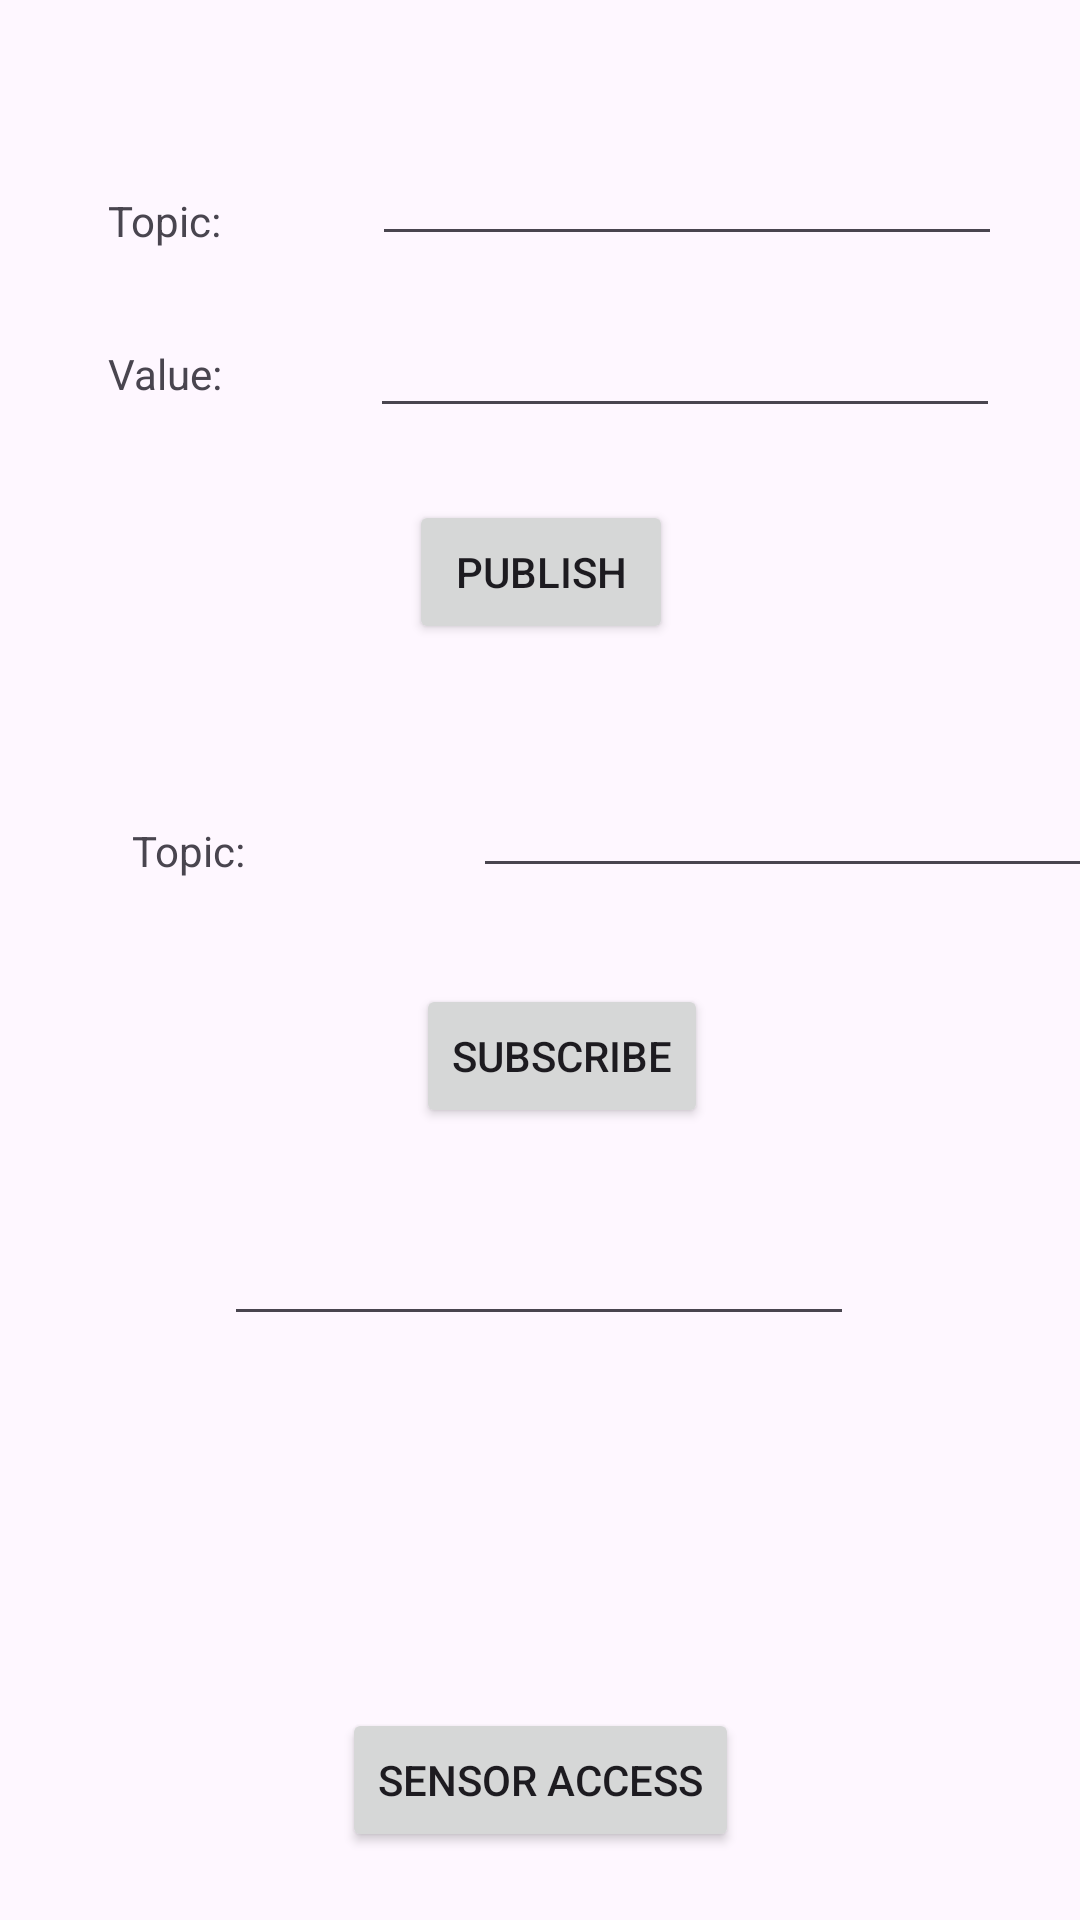

Write the Android layout XML for this screen, with the resource values it uses.
<!-- AndroidManifest.xml: application theme Theme.SampleSensorProviderApp -->
<!-- res/layout/activity_main.xml -->
<?xml version="1.0" encoding="utf-8"?>
<androidx.constraintlayout.widget.ConstraintLayout xmlns:android="http://schemas.android.com/apk/res/android"
    xmlns:app="http://schemas.android.com/apk/res-auto"
    xmlns:tools="http://schemas.android.com/tools"
    android:layout_width="match_parent"
    android:layout_height="match_parent"
    tools:context=".MainActivity">

    <TextView
        android:id="@+id/textViewTopic"
        android:layout_width="wrap_content"
        android:layout_height="wrap_content"
        android:layout_marginStart="36dp"
        android:layout_marginTop="64dp"
        android:text="Topic:"
        app:layout_constraintStart_toStartOf="parent"
        app:layout_constraintTop_toTopOf="parent" />

    <EditText
        android:id="@+id/editTextTopicName"
        android:layout_width="wrap_content"
        android:layout_height="wrap_content"
        android:layout_marginStart="24dp"
        android:layout_marginTop="44dp"
        android:ems="10"
        android:inputType="text"
        app:layout_constraintEnd_toEndOf="parent"
        app:layout_constraintStart_toEndOf="@+id/textViewTopic"
        app:layout_constraintTop_toTopOf="parent" />

    <TextView
        android:id="@+id/textViewValue"
        android:layout_width="wrap_content"
        android:layout_height="wrap_content"
        android:layout_marginStart="36dp"
        android:layout_marginTop="32dp"
        android:text="Value:"
        app:layout_constraintStart_toStartOf="parent"
        app:layout_constraintTop_toBottomOf="@+id/textViewTopic" />

    <EditText
        android:id="@+id/editTextValue"
        android:layout_width="wrap_content"
        android:layout_height="wrap_content"
        android:layout_marginStart="20dp"
        android:layout_marginTop="16dp"
        android:ems="10"
        android:inputType="text"
        app:layout_constraintEnd_toEndOf="parent"
        app:layout_constraintHorizontal_bias="0.518"
        app:layout_constraintStart_toEndOf="@+id/textViewValue"
        app:layout_constraintTop_toBottomOf="@+id/editTextTopicName" />

    <Button
        android:id="@+id/buttonPublish"
        android:layout_width="wrap_content"
        android:layout_height="wrap_content"
        android:layout_marginTop="24dp"
        android:onClick="publishMessage"
        android:text="Publish"
        app:layout_constraintEnd_toEndOf="parent"
        app:layout_constraintHorizontal_bias="0.501"
        app:layout_constraintStart_toStartOf="parent"
        app:layout_constraintTop_toBottomOf="@+id/editTextValue" />

    <TextView
        android:id="@+id/textViewTopicNameSub"
        android:layout_width="wrap_content"
        android:layout_height="wrap_content"
        android:layout_marginStart="44dp"
        android:layout_marginTop="140dp"
        android:text="Topic:"
        app:layout_constraintStart_toStartOf="parent"
        app:layout_constraintTop_toBottomOf="@+id/textViewValue" />

    <EditText
        android:id="@+id/editTextTopicNameSub"
        android:layout_width="wrap_content"
        android:layout_height="wrap_content"
        android:layout_marginStart="76dp"
        android:layout_marginTop="40dp"
        android:ems="10"
        android:inputType="text"
        app:layout_constraintEnd_toEndOf="parent"
        app:layout_constraintHorizontal_bias="0.0"
        app:layout_constraintStart_toEndOf="@+id/textViewTopicNameSub"
        app:layout_constraintTop_toBottomOf="@+id/buttonPublish" />

    <Button
        android:id="@+id/buttonSubscribe"
        android:layout_width="wrap_content"
        android:layout_height="wrap_content"
        android:layout_marginTop="32dp"
        android:onClick="sendSubscription"
        android:text="Subscribe"
        app:layout_constraintEnd_toEndOf="parent"
        app:layout_constraintHorizontal_bias="0.528"
        app:layout_constraintStart_toStartOf="parent"
        app:layout_constraintTop_toBottomOf="@+id/editTextTopicNameSub" />

    <EditText
        android:id="@+id/editTextMultiLineSubMsg"
        android:layout_width="wrap_content"
        android:layout_height="wrap_content"
        android:layout_marginTop="28dp"
        android:ems="10"
        android:gravity="start|top"
        android:inputType="textMultiLine"
        app:layout_constraintEnd_toEndOf="parent"
        app:layout_constraintHorizontal_bias="0.497"
        app:layout_constraintStart_toStartOf="parent"
        app:layout_constraintTop_toBottomOf="@+id/buttonSubscribe"
        tools:text="Subscribed message will appear here." />

    <Button
        android:id="@+id/buttonSensorsActivity"
        android:layout_width="wrap_content"
        android:layout_height="wrap_content"
        android:layout_marginTop="124dp"
        android:onClick="switchToSensorsActivity"
        android:text="Sensor Access"
        app:layout_constraintEnd_toEndOf="parent"
        app:layout_constraintStart_toStartOf="parent"
        app:layout_constraintTop_toBottomOf="@+id/editTextMultiLineSubMsg" />

</androidx.constraintlayout.widget.ConstraintLayout>
<!-- resources referenced by this layout -->
<resources>
  <style name="Theme.SampleSensorProviderApp" parent="Base.Theme.SampleSensorProviderApp" />
  <style name="Base.Theme.SampleSensorProviderApp" parent="Theme.Material3.DayNight.NoActionBar">
          
          
      </style>
</resources>
